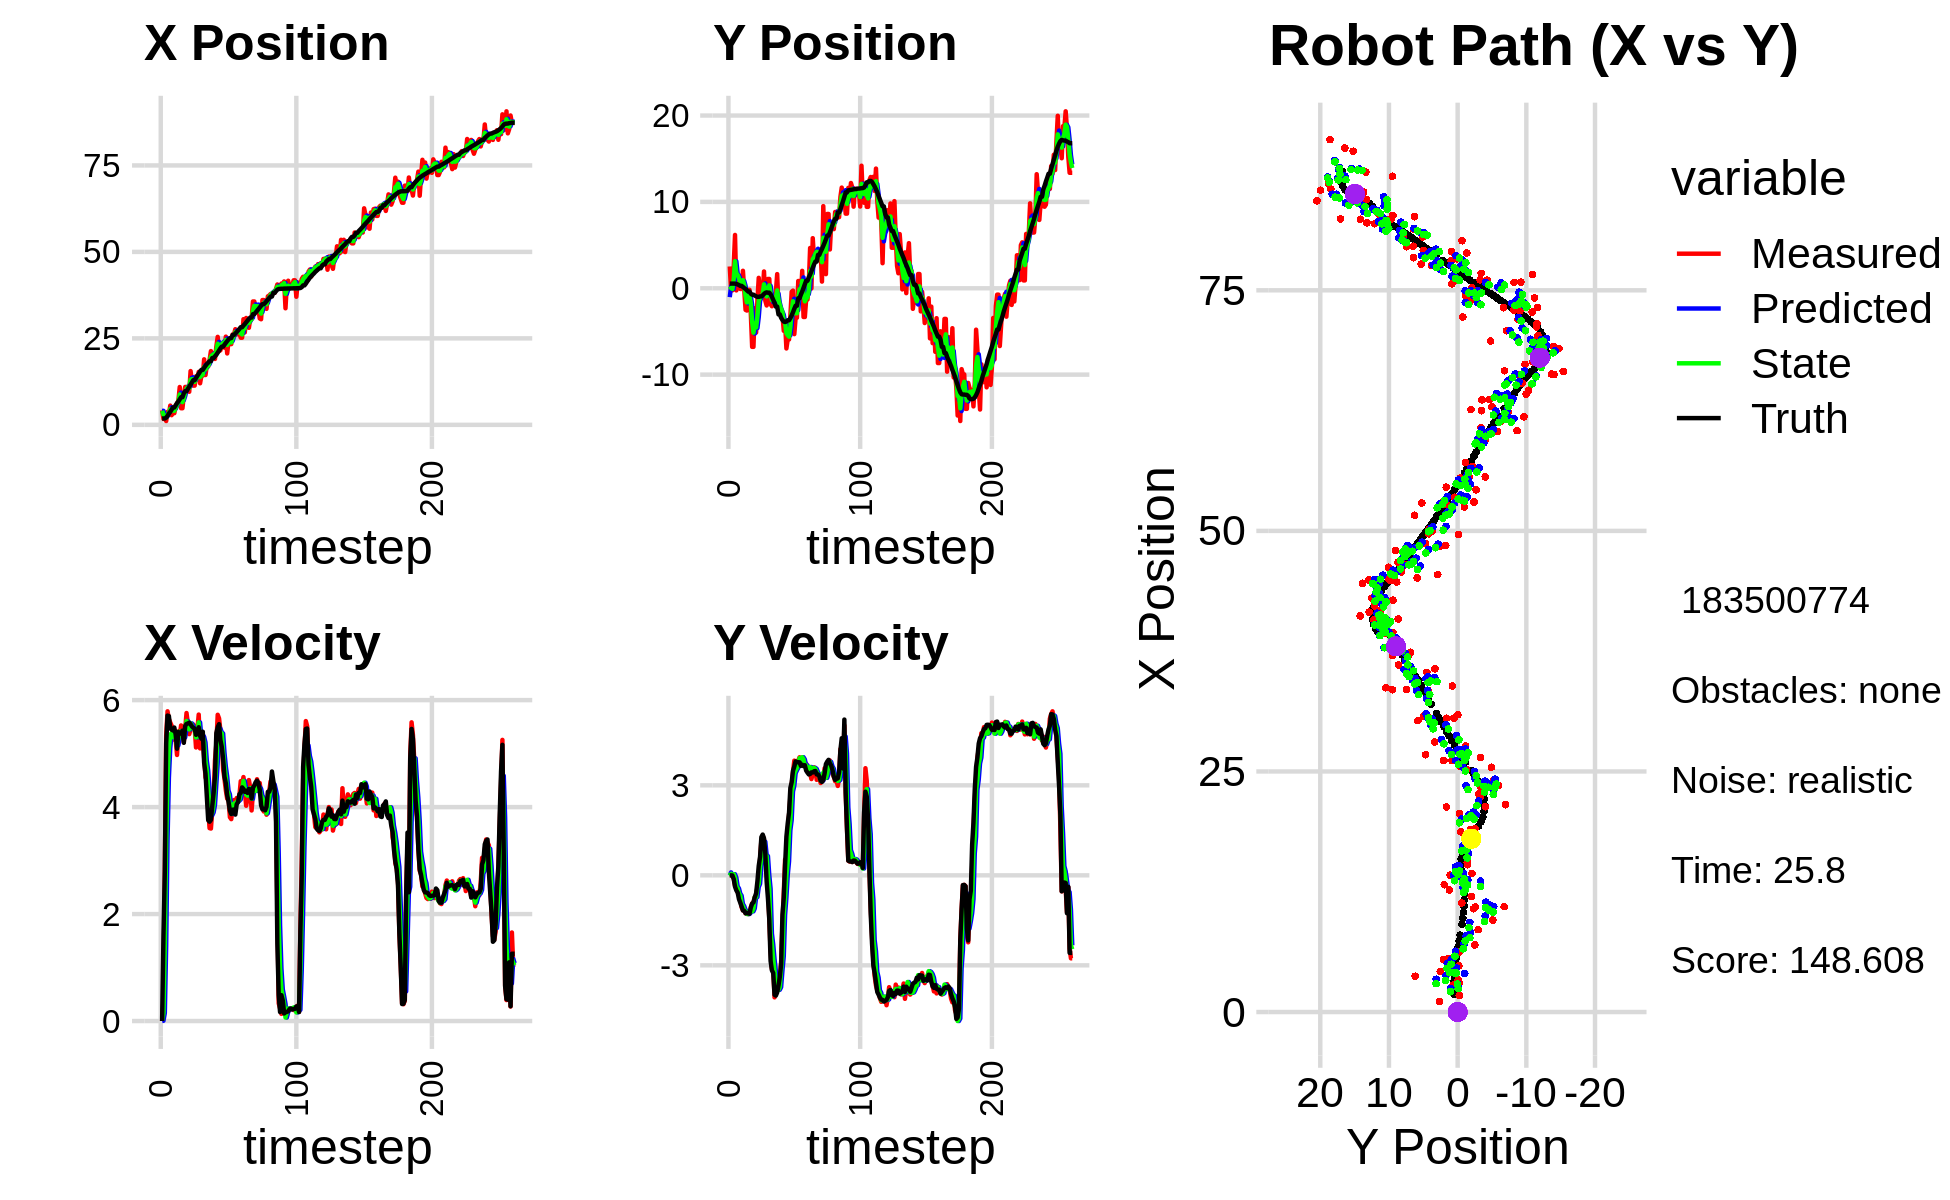

The table this chart was drawn from, first rows:
5.641158342590201435e+00, -1.982498049471732804e+00, 0.000000000000000000e+00, -0.000000000000000000e+00, 0.000000000000000000e+00, 0.000000000000000000e+00, 0.000000000000000000e+00, 0.000000000000000000e+00, 4.013400030551738773e+00, -1.028618017103776872e+00, 0.000000000000000000e+00, 0.000000000000000000e+00, 1.826265573739815462e+00, 5.401481401804530957e-01, 0.000000000000000000e+00, 0.000000000000000000e+00, 0.000000000000000000e+00, 1.990360324271023273e-04
4.198939085504348689e+00, 2.525637865979668106e+00, 0.000000000000000000e+00, -0.000000000000000000e+00, 4.013400030551738773e+00, -1.028618017103776872e+00, 0.000000000000000000e+00, 0.000000000000000000e+00, 4.051880417646952282e+00, 2.232266541026928230e-01, 5.432370668243231317e-03, 9.820315071967954113e-02, 1.826265573739815462e+00, 5.401481401804530957e-01, 0.000000000000000000e+00, 0.000000000000000000e+00, 0.000000000000000000e+00, 5.076074739918112755e-04
1.713439926795743862e+00, -2.412687282586185034e-01, 4.070000037879468180e-01, 3.444141760231716511e-05, 4.052423654713776635e+00, 2.330469691746607785e-01, 5.432370668243231317e-03, 9.820315071967954113e-02, 2.918135415496123208e+00, 2.768979381886760294e-02, 1.481994144245309675e-01, 2.186933063956839063e-02, 1.840849161107556586e+00, 5.401486409682151324e-01, 1.600000000000000089e+00, 0.000000000000000000e+00, 1.600000023841857910e+00, -8.462264668196439743e-05
1.713439926795743862e+00, -2.412687282586185034e-01, 2.830998892738692874e+00, -2.603244989725421628e-03, 2.932955356938576230e+00, 2.987672688282444131e-02, 1.481994144245309675e-01, 2.186933063956839063e-02, 2.433154370025962798e+00, -7.984065588669216063e-02, 1.419757369989282481e+00, 1.066229974140387587e-02, 1.840849161107556586e+00, 5.401486409682151324e-01, 2.799999999999999822e+00, -3.000000000000000062e-03, 2.799999952316284180e+00, 9.195497259497642517e-04
1.098852217718263580e+00, 2.623173310476059505e+00, 5.337154129364789945e+00, -9.501518455555857390e-02, 2.575130107024890869e+00, -7.877442591255177928e-02, 1.419757369989282481e+00, 1.066229974140387587e-02, 2.112121706270273513e+00, 1.034292714845794547e+00, 3.387137335648930048e+00, 3.762633098907964407e-02, 2.076597452892865459e+00, 5.399237406781784987e-01, 5.198999999999999844e+00, -1.239999999999999991e-01, 5.199999809265136719e+00, 1.780071295797824860e-02
3.722578168420342504e+00, 6.171299456305071374e+00, 5.791030084636728859e+00, -3.399601900722781789e-01, 2.450835439835166607e+00, 1.038055347944702556e+00, 3.387137335648930048e+00, 3.762633098907964407e-02, 2.950745867321329818e+00, 3.130989812880505596e+00, 4.550407975488190537e+00, -7.899711087536367971e-02, 2.597498179177805788e+00, 5.308098783174194368e-01, 5.711000000000000298e+00, -3.770000000000000018e-01, 5.723000049591064453e+00, 5.863731727004051208e-02
3.000921979916774784e+00, -2.462925353289244779e-01, 5.644282417587591638e+00, -3.313454248140145220e-01, 3.405786664870149139e+00, 3.123090101792969087e+00, 4.550407975488190537e+00, -7.899711087536367971e-02, 3.283258060944032053e+00, 1.741456392333351255e+00, 5.103472291337864952e+00, -3.685148886993321327e-01, 3.239347696888675632e+00, 4.951192689535991454e-01, 5.700999999999999623e+00, -5.010000000000000009e-01, 5.723000049591064453e+00, 1.004475429654121399e-01
5.559676051428419363e+00, 1.345709576981529931e+00, 5.581722287679554029e+00, -5.625635975185030446e-01, 3.793605290077818548e+00, 1.704604903463418086e+00, 5.103472291337864952e+00, -3.685148886993321327e-01, 4.535369693342443220e+00, 1.550191341123357436e+00, 5.355416125929936655e+00, -4.365593437081760064e-01, 3.772402048284845932e+00, 4.450873869358262791e-01, 5.469999999999999751e+00, -5.759999999999999565e-01, 5.500999927520751953e+00, 1.004475429654121399e-01
2.788941980036505175e+00, 6.652411510392588490e-01, 5.524057580954149671e+00, -6.485596296905377089e-01, 5.070911305935436708e+00, 1.506535406752539830e+00, 5.355416125929936655e+00, -4.365593437081760064e-01, 4.080201131265203784e+00, 1.160939111324637452e+00, 5.382859877859604403e+00, -6.086898516096985734e-01, 4.396383524036778567e+00, 3.722311554393992195e-01, 5.450999999999999623e+00, -7.950000000000000400e-01, 5.507999897003173828e+00, 1.168713495135307312e-01
3.362088680351515091e+00, -8.000116071828841657e-02, 5.262214485261162089e+00, -8.021391548680291139e-01, 4.618487119051164491e+00, 1.100070126163667616e+00, 5.382859877859604403e+00, -6.086898516096985734e-01, 4.084085684800117022e+00, 6.063513175836766633e-01, 5.307303737323131543e+00, -6.749317692604365204e-01, 5.021059275056988014e+00, 2.786398079522599547e-01, 5.432000000000000384e+00, -9.130000000000000338e-01, 5.507999897003173828e+00, 1.512693017721176147e-01
3.362088680351515091e+00, -8.000116071828841657e-02, 5.411379130971469387e+00, -1.058853732954069260e+00, 4.614816058532429821e+00, 5.388581406576330446e-01, 5.307303737323131543e+00, -6.749317692604365204e-01, 4.074073503358459192e+00, 2.834085958633553726e-01, 5.328972371578625022e+00, -9.553836293751138964e-01, 5.021059275056988014e+00, 2.786398079522599547e-01, 5.487000000000000099e+00, -1.040000000000000036e+00, 5.585000038146972656e+00, 1.932302862405776978e-01
5.450833455053817111e+00, 2.022932930576808452e+00, 5.262735738133478058e+00, -1.168970200453868236e+00, 4.606970740516321605e+00, 1.878702329258439829e-01, 5.328972371578625022e+00, -9.553836293751138964e-01, 4.967430025562282303e+00, 9.366174730503900037e-01, 5.310552460794063734e+00, -1.025975874662801601e+00, 5.649450541058564923e+00, 1.580610713793123290e-01, 5.355999999999999872e+00, -1.171999999999999931e+00, 5.482999801635742188e+00, 2.185735851526260376e-01
6.216040007804345180e+00, -2.241951381649305020e-01, 4.974769173045475945e+00, -1.154607894103863330e+00, 5.498485271641688321e+00, 8.340198855841098879e-01, 5.310552460794063734e+00, -1.025975874662801601e+00, 5.796640276772008882e+00, 4.016414451434117128e-01, 5.153975638233088574e+00, -1.152917366411306821e+00, 6.254442453810092672e+00, 2.505154805398333850e-02, 5.091999999999999638e+00, -1.181999999999999940e+00, 5.227000236511230469e+00, 2.280550897121429443e-01
6.975908935475270134e+00, -2.501897499336866115e+00, 5.414874670922632305e+00, -1.266432728446477807e+00, 6.312037840595317917e+00, 2.863497085022810307e-01, 5.153975638233088574e+00, -1.152917366411306821e+00, 6.598017281847372573e+00, -8.693145683568828108e-01, 5.286323683244400051e+00, -1.188206816413600153e+00, 6.753351450466442252e+00, -9.063379589885925403e-02, 5.405999999999999694e+00, -1.264999999999999902e+00, 5.552000045776367188e+00, 2.297506332397460938e-01
1.092891645426262315e+01, -2.579488323265866967e+00, 5.342413619613913589e+00, -1.246921563949193734e+00, 7.126649650171812844e+00, -9.881352499982428705e-01, 5.286323683244400051e+00, -1.188206816413600153e+00, 8.775853929435999845e+00, -1.637323017344346265e+00, 5.413528561999362054e+00, -1.288594536300743831e+00, 7.371711969457455993e+00, -2.351348856461168979e-01, 5.378000000000000114e+00, -1.252000000000000002e+00, 5.521999835968017578e+00, 2.292955517768859863e-01
4.795104742373950124e+00, -1.769747886350513943e-01, 5.526467002002317663e+00, -1.289879700057433354e+00, 9.317206785635935518e+00, -1.766182470974420715e+00, 5.413528561999362054e+00, -1.288594536300743831e+00, 7.378011927545469639e+00, -1.109982119763619712e+00, 5.398043649240990227e+00, -1.290491839823382447e+00, 7.988746881851167103e+00, -3.790588828459676707e-01, 5.373999999999999666e+00, -1.268999999999999906e+00, 5.521999835968017578e+00, 2.292955517768859863e-01
4.795104742373950124e+00, -1.769747886350513943e-01, 5.438623749937095297e+00, -1.283399276478888407e+00, 7.917816292469568751e+00, -1.239031303745957935e+00, 5.398043649240990227e+00, -1.290491839823382447e+00, 6.568175999479017868e+00, -8.059914858247172464e-01, 5.338775630252136750e+00, -1.245188653468168871e+00, 7.988746881851167103e+00, -3.790588828459676707e-01, 5.429000000000000270e+00, -1.278999999999999915e+00, 5.578000068664550781e+00, 2.317392230033874512e-01
8.556065500138101854e+00, -2.993894621869697570e+00, 5.213826570611651334e+00, -1.067565818022201407e+00, 7.102053562504231365e+00, -9.305103511715341336e-01, 5.338775630252136750e+00, -1.245188653468168871e+00, 7.725146914163564915e+00, -1.775072074168039915e+00, 5.302311816600192351e+00, -1.186334857325212155e+00, 9.108341455817312138e+00, -6.303396680200723523e-01, 5.201999999999999957e+00, -1.068999999999999950e+00, 5.310999870300292969e+00, 2.019650787115097046e-01
1.095188701192816083e+01, -6.784867809465781718e+00, 5.455674632546000602e+00, -9.337224505419886578e-01, 8.255378095823584061e+00, -1.893705559900561219e+00, 5.302311816600192351e+00, -1.186334857325212155e+00, 9.425329938409728214e+00, -3.886915275175162776e+00, 5.452261259827118067e+00, -1.200494235908632801e+00, 9.742128610659809951e+00, -7.430210566400753391e-01, 5.514999999999999680e+00, -9.419999999999999485e-01, 5.593999862670898438e+00, 1.695047467947006226e-01
1.095188701192816083e+01, -6.784867809465781718e+00, 5.758496334207590550e+00, -8.973877474490902229e-01, 9.970556064392440021e+00, -4.006964698766026345e+00, 5.452261259827118067e+00, -1.200494235908632801e+00, 1.039720790785676208e+01, -5.141194611690309557e+00, 5.609911504908928315e+00, -1.101099258907527911e+00, 9.742128610659809951e+00, -7.430210566400753391e-01, 5.554999999999999716e+00, -9.010000000000000231e-01, 5.627999782562255859e+00, 1.545937210321426392e-01
1.072763431081788710e+01, -2.312005923013697561e+00, 5.569165653987973919e+00, -7.314944124920261803e-01, 1.095819905834765429e+01, -5.251304537581062526e+00, 5.609911504908928315e+00, -1.101099258907527911e+00, 1.085751186759843456e+01, -4.052180109970803912e+00, 5.582594810390491880e+00, -7.364036784407321790e-01, 1.037918114700860350e+01, -8.442197299706869495e-01, 5.562999999999999723e+00, -7.279999999999999805e-01, 5.610000133514404297e+00, 1.305996030569076538e-01
9.557747483667634825e+00, -5.130046294099263271e+00, 5.363928215385458387e+00, -7.045370460031320503e-01, 1.141577134863748455e+01, -4.125820477814877485e+00, 5.582594810390491880e+00, -7.364036784407321790e-01, 1.061223935408047403e+01, -4.539311585595725340e+00, 5.452745223671337627e+00, -7.249250358712754361e-01, 1.101606392856607641e+01, -9.321145273775754969e-01, 5.578000000000000291e+00, -5.979999999999999760e-01, 5.610000133514404297e+00, 1.305996030569076538e-01
1.553878927289235534e+01, -1.410141484280534874e+00, 5.451478646389883664e+00, -4.116669179991593874e-01, 1.115751387644760761e+01, -4.611804089182852451e+00, 5.452745223671337627e+00, -7.249250358712754361e-01, 1.304778740568246143e+01, -3.306044330383167917e+00, 5.565390314983759801e+00, -3.884758633054656851e-01, 1.164481949876651079e+01, -9.896485064015692057e-01, 5.548000000000000043e+00, -1.970000000000000084e-01, 5.552000045776367188e+00, 7.537167519330978394e-02
1.267778611236918174e+01, 1.207189276425266078e+00, 5.501903709442878210e+00, -3.252655677169548343e-02, 1.360432643718083767e+01, -3.344891916713714330e+00, 5.565390314983759801e+00, -3.884758633054656851e-01, 1.320400505062480789e+01, -1.447966910824094677e+00, 5.521897560746182876e+00, -2.839705883602455794e-01, 1.227963280686104319e+01, -9.979801628645963429e-01, 5.508000000000000007e+00, 3.150000000000000022e-01, 5.517000198364257812e+00, 5.911804269999265671e-03
1.133556675957760795e+01, -6.011181625000833195e-01, 5.543992474663560266e+00, 5.164974895332503646e-01, 1.375619480669942618e+01, -1.476363969660119180e+00, 5.521897560746182876e+00, -2.839705883602455794e-01, 1.271301191528925756e+01, -1.118025120654354776e+00, 5.470890150048528966e+00, 2.975423871003716192e-01, 1.291212105821340828e+01, -9.442868688240190211e-01, 5.482999999999999652e+00, 6.149999999999999911e-01, 5.517000198364257812e+00, -9.289531409740447998e-02
1.133556675957760795e+01, -6.011181625000833195e-01, 5.492702830540564740e+00, 1.165520503907462979e+00, 1.326010093029410974e+01, -1.088270881944317647e+00, 5.470890150048528966e+00, 2.975423871003716192e-01, 1.243104400062843773e+01, -8.477385500687584230e-01, 5.452177442295221610e+00, 5.680913733517973796e-01, 1.291212105821340828e+01, -9.442868688240190211e-01, 5.466000000000000192e+00, 1.274999999999999911e+00, 5.612999916076660156e+00, -2.090929299592971802e-01
1.403148448483691624e+01, -5.959885132245691386e-01, 5.114968226186356048e+00, 1.321812756971207703e+00, 1.297626174485795936e+01, -7.909294127335786406e-01, 5.452177442295221610e+00, 5.680913733517973796e-01, 1.342330908176345439e+01, -7.101090313109118535e-01, 5.302620756707586480e+00, 1.091913767793752488e+00, 1.354183602389795027e+01, -8.176230640373410852e-01, 5.352000000000000313e+00, 1.358999999999999986e+00, 5.521999835968017578e+00, -2.528880238533020020e-01
1.322636079856060931e+01, 1.943832232839466156e+00, 5.449004069915571513e+00, 1.192660644133643366e+00, 1.395357115743421339e+01, -6.009176545315365603e-01, 5.302620756707586480e+00, 1.091913767793752488e+00, 1.364319151243896400e+01, 4.552510554478167437e-01, 5.359949329821817265e+00, 1.119266039622899056e+00, 1.416164994270249444e+01, -6.589078163220086770e-01, 5.381999999999999673e+00, 1.235999999999999988e+00, 5.521999835968017578e+00, -2.154787182807922363e-01
1.530798924013553908e+01, -1.446718797255086564e+00, 5.729772617427120629e+00, 5.990230001035080631e-01, 1.417918644542114492e+01, 5.671776594101066715e-01, 5.359949329821817265e+00, 1.119266039622899056e+00, 1.467341541653845027e+01, -2.545495564573505565e-01, 5.582950686655435923e+00, 6.859125900360454331e-01, 1.476356148720697092e+01, -5.329214790313712147e-01, 5.493000000000000327e+00, 7.089999999999999636e-01, 5.538000106811523438e+00, -1.041672751307487488e-01
1.201012754494496093e+01, -1.990848228611827198e+00, 5.097219904026316861e+00, 5.328923437223983539e-01, 1.523171048520399395e+01, -1.859582974537460076e-01, 5.582950686655435923e+00, 6.859125900360454331e-01, 1.383056380648525163e+01, -9.387964561929481588e-01, 5.307754392913090591e+00, 6.411271575678058054e-01, 1.539170479837497396e+01, -4.772762514612737816e-01, 5.331000000000000405e+00, -2.059999999999999887e-01, 5.335000038146972656e+00, -1.041672751307487488e-01
1.422132897422058662e+01, 1.079120351760241014e+00, 5.404653034615901852e+00, -3.940662226339849417e-01, 1.436133924577656096e+01, -8.746837404361675894e-01, 5.307754392913090591e+00, 6.411271575678058054e-01, 1.430305084659645765e+01, -8.000391350707825033e-02, 5.354924075248719717e+00, 6.011369325168658406e-03, 1.589961266568192144e+01, -5.151386712387282518e-01, 5.277999999999999581e+00, -7.740000000000000213e-01, 5.335000038146972656e+00, 7.278360426425933838e-02
1.422132897422058662e+01, 1.079120351760241014e+00, 5.288775675782398267e+00, -1.435009428644231644e+00, 1.483854325412132980e+01, -7.940277657456137894e-02, 5.354924075248719717e+00, 6.011369325168658406e-03, 1.457056388884808129e+01, 3.337045427704031786e-01, 5.314702356822774476e+00, -4.451029710022689212e-01, 1.589961266568192144e+01, -5.151386712387282518e-01, 5.408999999999999808e+00, -1.467999999999999972e+00, 5.605000019073486328e+00, 2.649520933628082275e-01
1.894311189703357101e+01, -1.853141710756829319e+00, 4.923595025712427464e+00, -2.511163171639831937e+00, 1.510203412453035909e+01, 2.891942456701762643e-01, 5.314702356822774476e+00, -4.451029710022689212e-01, 1.674768572325128702e+01, -5.871959298792139847e-01, 5.208590099887568492e+00, -1.943299607931167738e+00, 1.651330971727009356e+01, -6.946721527730091994e-01, 4.828999999999999737e+00, -2.854000000000000092e+00, 5.609000205993652344e+00, 4.716364741325378418e-01
1.440118718183142832e+01, -2.080734775410375992e+00, 4.557983224317331938e+00, -3.117253777810301330e+00, 1.726854473324004502e+01, -7.815258906723308030e-01, 5.208590099887568492e+00, -1.943299607931167738e+00, 1.601443682057537643e+01, -1.372010638825957418e+00, 4.861078134153643759e+00, -2.306975725708050096e+00, 1.707247567213583395e+01, -9.859509923690193967e-01, 4.628000000000000114e+00, -3.168000000000000149e+00, 5.609000205993652344e+00, 5.998460054397583008e-01
1.726327913998927244e+01, -7.317290754927114893e-01, 4.480393617314567756e+00, -3.064189410601181329e+00, 1.650054463399074223e+01, -1.602708211396762561e+00, 4.861078134153643759e+00, -2.306975725708050096e+00, 1.682151684947731951e+01, -1.248858663410123970e+00, 4.681382838456439544e+00, -2.792956824287849749e+00, 1.758612275169501515e+01, -1.344266817791470503e+00, 4.190000000000000391e+00, -3.257000000000000117e+00, 5.307000160217285156e+00, 5.998460054397583008e-01
1.685102009824658609e+01, -1.073230491133740250e+00, 3.944249074632157903e+00, -4.067733273414942730e+00, 1.728965513332296311e+01, -1.528154345838908856e+00, 4.681382838456439544e+00, -2.792956824287849749e+00, 1.708139604226067831e+01, -1.398362086258567949e+00, 4.330074830131750652e+00, -3.190854434173125753e+00, 1.797809433992150119e+01, -1.679827377859941295e+00, 3.754999999999999893e+00, -3.982000000000000206e+00, 5.473000049591064453e+00, 8.008093833923339844e-01
1.873070186392699199e+01, -4.650917513538184722e-01, 3.606252994890565500e+00, -3.793375474848808437e+00, 1.751440352527385258e+01, -1.717447529675880435e+00, 4.330074830131750652e+00, -3.190854434173125753e+00, 1.802432743018823302e+01, -1.207907041070487963e+00, 3.982595090700686402e+00, -3.556249461513469878e+00, 1.841522240695833190e+01, -2.130280182879181083e+00, 3.726999999999999869e+00, -4.008000000000000007e+00, 5.473000049591064453e+00, 8.106808662414550781e-01
2.132048964506773103e+01, 1.639419867976419809e+00, 3.598673830693042142e+00, -3.785403040405780573e+00, 1.842258693925830215e+01, -1.563531987221834951e+00, 3.982595090700686402e+00, -3.556249461513469878e+00, 1.966423481435599285e+01, -2.503057139857016722e-01, 3.847475588496578780e+00, -3.632947694590173970e+00, 1.841522240695833190e+01, -2.130280182879181083e+00, 3.762000000000000011e+00, -3.903999999999999915e+00, 5.421000003814697266e+00, 8.106808662414550781e-01
2.022518944748442848e+01, -2.297340557860130250e+00, 3.939163143863055438e+00, -3.805328542553849225e+00, 2.004898237320565002e+01, -6.136004834447190692e-01, 3.847475588496578780e+00, -3.632947694590173970e+00, 2.012643041658298060e+01, -1.300111531864028613e+00, 3.899883468814048015e+00, -3.815366240966699962e+00, 1.931234765069715209e+01, -3.028138564087279772e+00, 4.024000000000000021e+00, -3.673000000000000043e+00, 5.448999881744384766e+00, 7.681186199188232422e-01
2.022518944748442848e+01, -2.297340557860130250e+00, 4.211751036848218277e+00, -3.530887586568216552e+00, 2.051641876346438664e+01, -1.681648155960698610e+00, 3.899883468814048015e+00, -3.815366240966699962e+00, 2.039889055500857395e+01, -1.923094599892790191e+00, 4.041447679479491129e+00, -3.725738918756804630e+00, 1.931234765069715209e+01, -3.028138564087279772e+00, 4.269999999999999574e+00, -3.383999999999999897e+00, 5.448999881744384766e+00, 6.976869106292724609e-01
1.905190169813166179e+01, -2.511706695799943656e+00, 4.874637915627495488e+00, -2.901867086913061833e+00, 2.080303532295652147e+01, -2.295668491768470432e+00, 4.041447679479491129e+00, -3.725738918756804630e+00, 2.006453582774399536e+01, -2.382522922351156147e+00, 4.432029022900444204e+00, -3.169003156951458067e+00, 1.979892563821699270e+01, -3.420912906990081215e+00, 4.589000000000000412e+00, -2.955999999999999961e+00, 5.459000110626220703e+00, 5.369557142257690430e-01
2.264957380297980905e+01, -3.096206054665603169e+00, 5.176247350159035143e+00, -1.670085560935427704e+00, 2.050773873003403835e+01, -2.699423238046302131e+00, 4.432029022900444204e+00, -3.169003156951458067e+00, 2.145316005074860399e+01, -2.794864312980080978e+00, 4.814219200341776528e+00, -2.701522076492236302e+00, 2.025753045134205976e+01, -3.670882389114633160e+00, 5.384999999999999787e+00, -1.310000000000000053e+00, 5.541999816894531250e+00, 3.120995759963989258e-01
2.543981623710607565e+01, -4.924510047272687707e+00, 5.726027453614904061e+00, -5.866396538857291398e-01, 2.193458197078278005e+01, -3.065016520629304519e+00, 4.814219200341776528e+00, -2.701522076492236302e+00, 2.345777552453804660e+01, -3.819849232487473767e+00, 5.378674800104880305e+00, -1.322118414963478816e+00, 2.086198639897738261e+01, -3.853941605420928784e+00, 5.490999999999999659e+00, -7.469999999999999973e-01, 5.541999816894531250e+00, 1.020952090620994568e-01
2.133175617504843302e+01, -4.046928108344261865e+00, 5.658308485761798678e+00, 5.291834060007580831e-01, 2.399564300454853338e+01, -3.952061073983821782e+00, 5.378674800104880305e+00, -1.322118414963478816e+00, 2.285218698113514790e+01, -3.906597142083856333e+00, 5.468260545636439041e+00, -7.454183770370969020e-01, 2.148395752980033890e+01, -3.908154174961870897e+00, 5.549999999999999822e+00, 3.380000000000000226e-01, 5.559999942779541016e+00, -9.325200319290161133e-02
2.154066598451174741e+01, -6.967779086338257599e+00, 5.431298940982654422e+00, 5.079527353147755830e-01, 2.339901303569879332e+01, -3.981138979787565813e+00, 5.468260545636439041e+00, -7.454183770370969020e-01, 2.259926861746782123e+01, -5.196624256079322990e+00, 5.402104551360841000e+00, 2.145548509976391571e-04, 2.211511445065916348e+01, -3.839868233515231211e+00, 5.254999999999999893e+00, 1.288999999999999924e+00, 5.410999774932861328e+00, -9.325200319290161133e-02
2.352930265664759801e+01, -5.927497074535322596e+00, 5.333587548301601089e+00, 1.468287636023985598e+00, 2.313947907260390480e+01, -5.196602800594223304e+00, 5.402104551360841000e+00, 2.145548509976391571e-04, 2.330605543568734106e+01, -5.431513473810742454e+00, 5.376046773578923244e+00, 4.586145558645744469e-01, 2.261369156854344808e+01, -3.702517197329724841e+00, 5.126999999999999780e+00, 1.729999999999999982e+00, 5.410999774932861328e+00, -2.686365544795989990e-01
2.352930265664759801e+01, -5.927497074535322596e+00, 4.706456507227877673e+00, 2.008222397953448368e+00, 2.384366011304523170e+01, -5.385652018224284632e+00, 5.376046773578923244e+00, 4.586145558645744469e-01, 2.369722103043464045e+01, -5.604272661364386288e+00, 5.019451261779118489e+00, 1.500639870392630693e+00, 2.261369156854344808e+01, -3.702517197329724841e+00, 4.889999999999999680e+00, 2.088000000000000078e+00, 5.316999912261962891e+00, -4.033056199550628662e-01
2.230095821642147413e+01, -3.234838024422662439e+00, 4.530266459834451531e+00, 2.603326680674050486e+00, 2.419916615661255221e+01, -5.454208674325123241e+00, 5.019451261779118489e+00, 1.500639870392630693e+00, 2.336532635836870142e+01, -4.486545139375682112e+00, 4.759333288617285440e+00, 1.840330535957992897e+00, 2.317261052163863155e+01, -3.457471297433771351e+00, 4.570000000000000284e+00, 2.912999999999999812e+00, 5.420000076293945312e+00, -5.215727090835571289e-01
2.550229990525651047e+01, -4.079310157895512656e-01, 4.314598774852030694e+00, 3.012122556479831292e+00, 2.384125968723042988e+01, -4.302512085779882867e+00, 4.759333288617285440e+00, 1.840330535957992897e+00, 2.454802716775918370e+01, -2.713489958822567161e+00, 4.569567883580168299e+00, 2.792446133245745976e+00, 2.370577263852649708e+01, -3.145998165455456519e+00, 4.442999999999999616e+00, 3.103000000000000203e+00, 5.420000076293945312e+00, -6.094654202461242676e-01
2.064306545321369768e+01, -2.693726281888471630e-01, 4.156470268332362217e+00, 3.431596344150028344e+00, 2.500498395611720071e+01, -2.434245345497992652e+00, 4.569567883580168299e+00, 2.792446133245745976e+00, 2.310839175639113208e+01, -1.510307182405618676e+00, 4.305597905036909978e+00, 2.987874363428346669e+00, 2.421790814437781236e+01, -2.783116505312067002e+00, 4.221000000000000085e+00, 3.483999999999999986e+00, 5.473000049591064453e+00, -6.901590228080749512e-01
2.414994591527928591e+01, -5.311278746642003945e+00, 4.146948458122735381e+00, 3.822619125629834969e+00, 2.353895154689482183e+01, -1.211519746062784009e+00, 4.305597905036909978e+00, 2.987874363428346669e+00, 2.379901863110574567e+01, -2.881296023217525981e+00, 4.238388751106341168e+00, 3.403983295597586611e+00, 2.470177197476379405e+01, -2.379629300252810609e+00, 4.097999999999999865e+00, 3.626999999999999780e+00, 5.473000049591064453e+00, -7.447246313095092773e-01
2.333745980302287748e+01, -3.412803575706893522e+00, 3.811168858999673503e+00, 3.708923593729062773e+00, 2.422285750621637845e+01, -2.540897693657767409e+00, 4.238388751106341168e+00, 3.403983295597586611e+00, 2.382830410264034882e+01, -2.887287297384783624e+00, 4.022828045171376488e+00, 3.500396577679047105e+00, 2.508432984348045025e+01, -2.022497342275778376e+00, 3.935000000000000053e+00, 3.798000000000000043e+00, 5.467999935150146484e+00, -7.718027234077453613e-01
2.333745980302287748e+01, -3.412803575706893522e+00, 3.774619733191103776e+00, 3.673355000455775787e+00, 2.423058690715748753e+01, -2.537247639616878825e+00, 4.022828045171376488e+00, 3.500396577679047105e+00, 2.384250123599897364e+01, -2.893857478219973967e+00, 3.871731884340275265e+00, 3.585619305451738903e+00, 2.508432984348045025e+01, -2.022497342275778376e+00, 3.870999999999999996e+00, 3.769000000000000128e+00, 5.401999950408935547e+00, -7.718027234077453613e-01
2.613714091524302674e+01, 8.405189058216122611e-01, 3.990982049051056801e+00, 3.827919095883900447e+00, 2.422967442443300001e+01, -2.535295547674800254e+00, 3.871731884340275265e+00, 3.585619305451738903e+00, 2.505740280778514872e+01, -1.129053582951474066e+00, 3.958757333349671281e+00, 3.655445379660830607e+00, 2.598240494734338668e+01, -1.156504319286939308e+00, 3.950000000000000178e+00, 3.770999999999999908e+00, 5.460999965667724609e+00, -7.645462155342102051e-01
2.613714091524302674e+01, 8.405189058216122611e-01, 4.131805286998293525e+00, 3.935304228713872643e+00, 2.545327854112011678e+01, -7.635090449853909611e-01, 3.958757333349671281e+00, 3.655445379660830607e+00, 2.575014256667019907e+01, -1.093439721088137473e-01, 4.065472297017426406e+00, 3.908538954280212252e+00, 2.598240494734338668e+01, -1.156504319286939308e+00, 3.955000000000000071e+00, 3.766000000000000014e+00, 5.460999965667724609e+00, -7.610446810722351074e-01
2.765275919472389532e+01, -1.162275687317634754e+00, 4.023890813774021247e+00, 3.806418802386042799e+00, 2.615668979637194269e+01, 2.815099233192074890e-01, 4.065472297017426406e+00, 3.908538954280212252e+00, 2.680212785983582791e+01, -3.198500892191999401e-01, 4.070097128924533791e+00, 3.879145121620721781e+00, 2.643291115755630827e+01, -7.274609066882480324e-01, 3.859999999999999876e+00, 3.649000000000000021e+00, 5.311999797821044922e+00, -7.576321959495544434e-01
2.613844198027061694e+01, 2.018143250196391403e+00, 4.169371864252288340e+00, 3.857296502410487715e+00, 2.720913757272828093e+01, 6.806442294287223804e-02, 4.070097128924533791e+00, 3.879145121620721781e+00, 2.675043821377704489e+01, 8.628413077484158311e-01, 4.095115668112613072e+00, 3.938528598691257709e+00, 2.680281090762100149e+01, -3.775858137030688177e-01, 4.051000000000000156e+00, 3.688000000000000167e+00, 5.479000091552734375e+00, -7.465379238128662109e-01
2.646129959861296044e+01, -3.326682792419298096e+00, 4.168340523651449914e+00, 3.679475049866985259e+00, 2.715994978058830611e+01, 1.256694167617541602e+00, 4.095115668112613072e+00, 3.938528598691257709e+00, 2.686004129460230061e+01, -6.493767452903214110e-01, 4.118343757561462759e+00, 3.865499043615508779e+00, 2.725830960324316621e+01, 4.182816971079261759e-02, 4.094999999999999751e+00, 3.640000000000000124e+00, 5.479000091552734375e+00, -7.231853604316711426e-01
2.646129959861296044e+01, -3.326682792419298096e+00, 4.203576444588609462e+00, 3.710578480887488872e+00, 2.727187567035844751e+01, -2.628268409287705110e-01, 4.118343757561462759e+00, 3.865499043615508779e+00, 2.692477745393685140e+01, -1.511806164351840565e+00, 4.142537278429631264e+00, 3.642415244345648340e+00, 2.773902344763681782e+01, 4.635286245254030546e-01, 4.238999999999999879e+00, 3.670999999999999819e+00, 5.606999874114990234e+00, -7.231853604316711426e-01
2.518879318309569726e+01, -1.310579642867090167e+00, 4.484732522349134776e+00, 3.726624943295341996e+00, 2.733903118177981284e+01, -1.147564639917275642e+00, 4.142537278429631264e+00, 3.642415244345648340e+00, 2.641927372136689556e+01, -1.211082489866428968e+00, 4.269244931288431744e+00, 3.668910057024288740e+00, 2.822652363832228417e+01, 8.677612683436805030e-01, 4.267000000000000348e+00, 3.491000000000000103e+00, 5.550000190734863281e+00, -6.933348774909973145e-01
2.518879318309569726e+01, -1.310579642867090167e+00, 4.406317779995880812e+00, 3.502856937706625207e+00, 2.684619821449573962e+01, -8.441914841640001388e-01, 4.269244931288431744e+00, 3.668910057024288740e+00, 2.613585806029673009e+01, -1.034517521955039765e+00, 4.299531644799325036e+00, 3.537247043184064577e+00, 2.822652363832228417e+01, 8.677612683436805030e-01, 4.368000000000000327e+00, 3.423000000000000043e+00, 5.550000190734863281e+00, -6.716616749763488770e-01
... 201 more rows
